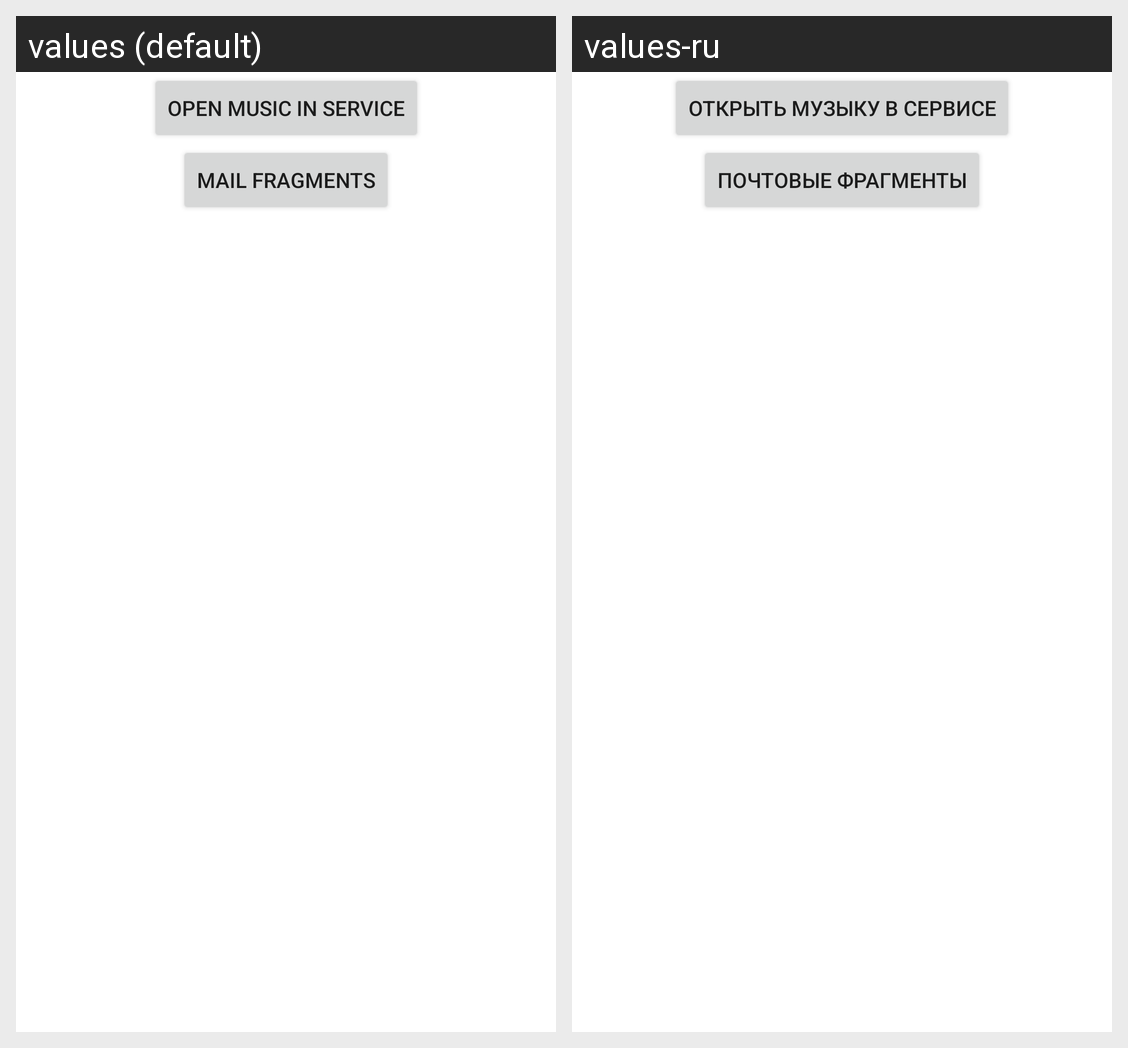

The same Android screen rendered under two of its app's locales, left to right. List the strings drawn on it with the default value and each locale's translation.
Android screen res/layout/activity_main_choose_task.xml rendered under 2 locales, left to right: values (default), values-ru. Device: Nexus 5 (rendered at 1080×1920; each locale shown at half size, 540×960, under a caption strip naming it); theme Theme.HomeWork212.
Strings drawn on this screen, with the default value and each locale's value (text and hints the layout hard-codes, and strings that could not be matched under every locale, appear in the picture but are not listed):

open_music_in_service
  values: Open music in service
  values-ru: Открыть музыку в сервисе

mail_fragments
  values: Mail fragments
  values-ru: Почтовые фрагменты
